Run: headless pygame with SDL's dummy video driver; simulated clock (each Clock.tick advances the game by its frame time, no real sleeping); random seed 0; keys injected as events and as key.get_pressed() state; no mouse input.
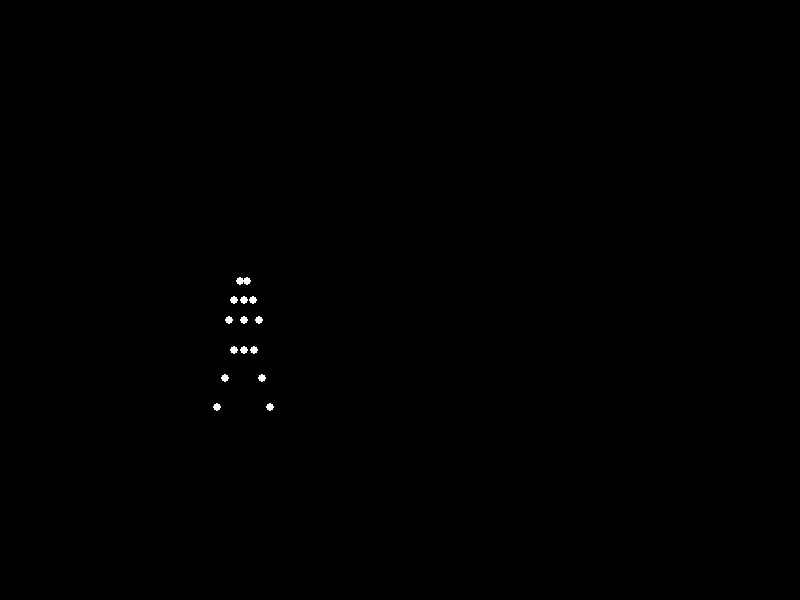
Frame 1 of 4 · flips 1–60 · no input
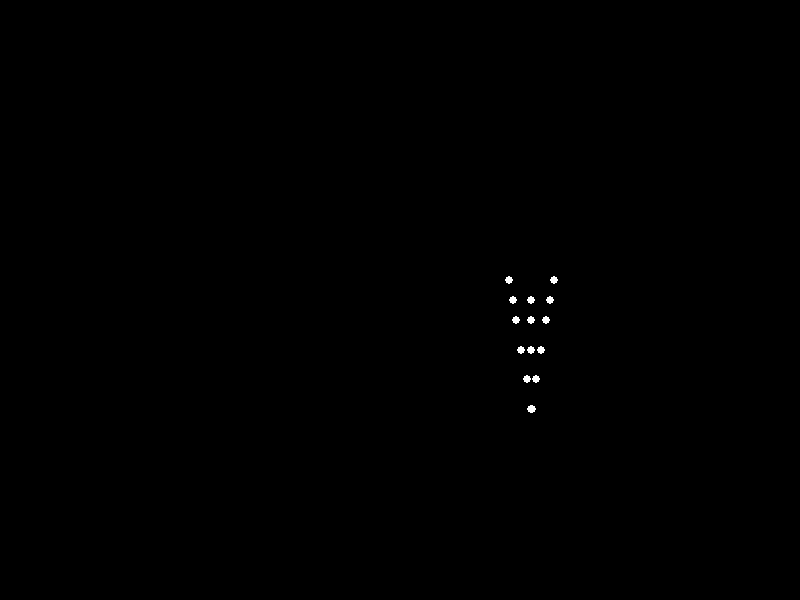
Frame 2 of 4 · flips 61–180 · tapped SPACE, RETURN · held RIGHT (→), D
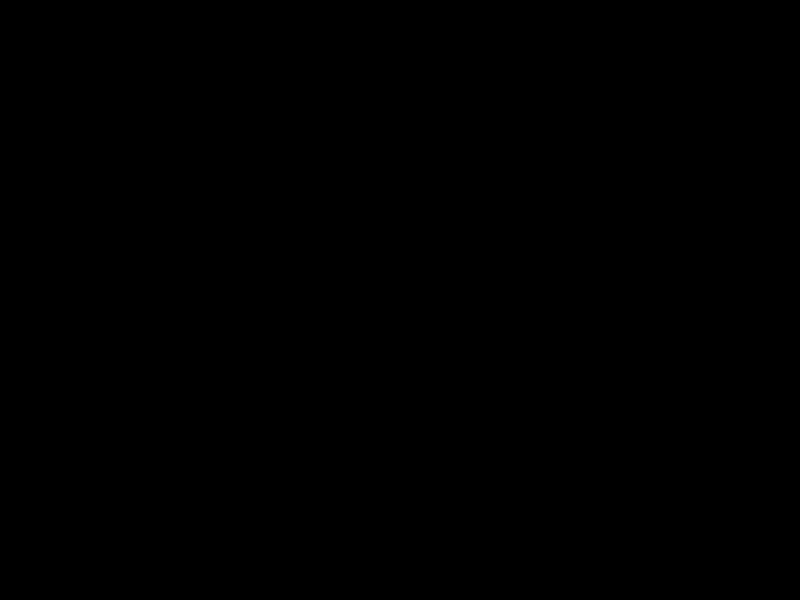
Frame 3 of 4 · flips 181–300 · held DOWN (↓), S
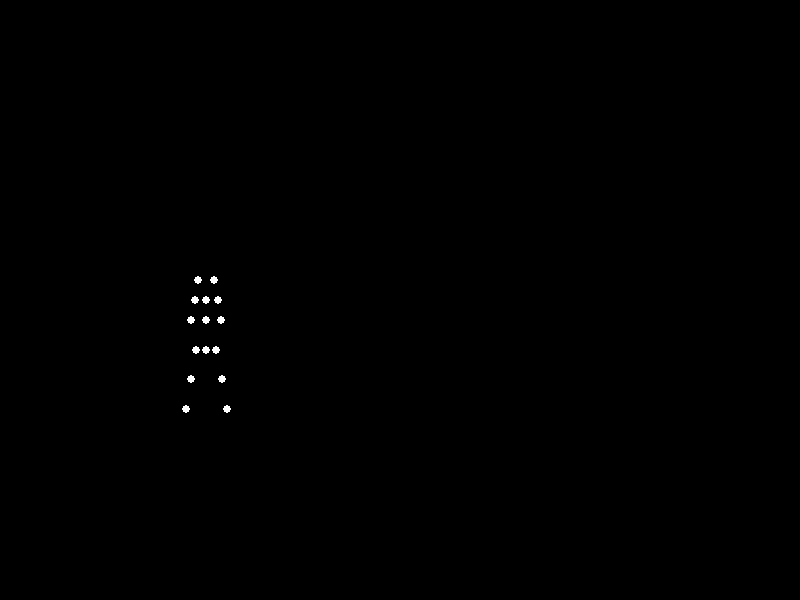
Frame 4 of 4 · flips 301–420 · held LEFT (←), A, UP (↑), W

The pygame program that drew these frames:


"""
This program uses pygame to animate a point‐light display of a running man.
Exactly 15 white points (representing key joints) are drawn moving on a black background.
The 15 points represent (in order):
   0 – Head
   1 – Left Shoulder
   2 – Right Shoulder
   3 – Left Elbow
   4 – Right Elbow
   5 – Left Wrist
   6 – Right Wrist
   7 – Left Hip
   8 – Right Hip
   9 – Left Knee
  10 – Right Knee
  11 – Left Ankle
  12 – Right Ankle
  13 – Pelvis (center of hips)
  14 – Chest (center of shoulders)
  
The limb motions (arms and legs) are computed using sinusoidal oscillations,
and the whole figure translates horizontally to simulate running.
The animation is designed to be smooth, realistic, and biomechanically plausible.
"""

import sys
import math
import pygame

# ----- Simulation parameters -----
FPS = 60 
WINDOW_WIDTH = 800
WINDOW_HEIGHT = 600

# Running cycle period (seconds)
T = 0.8

# Amplitude of oscillation in radians for limbs 
ARM_AMP = 0.3      # approx 17 degrees
LEG_AMP = 0.3      # approx 17 degrees

# Limb lengths (in pixels)
upper_arm_length = 20
lower_arm_length = 20
upper_leg_length = 30
lower_leg_length = 30

# Body offsets (all relative to a central pelvis position)
chest_offset = -30   # chest is 30 pixels above pelvis
head_offset = -20    # head is 20 pixels above chest
shoulder_horizontal = 15
hip_horizontal = 10

# Running speed (pixels per second)
RUN_SPEED = 150

def get_body_points(t, base_x, base_y):
    """
    Given time t and the pelvis position (base_x, base_y), compute the 
    positions of the 15 marker points.
    Returns a list of (x, y) tuples, one per marker.
    The coordinate system is pygame-style (y grows downward).
    """
    # Pelvis position (joint 13)
    pelvis = (base_x, base_y)
    
    # Chest, between shoulders (joint 14)
    chest = (base_x, base_y + chest_offset)
    
    # Head (joint 0) is above chest
    head = (base_x, chest[1] + head_offset)
    
    # Shoulders (joints 1 and 2)
    left_shoulder = (base_x - shoulder_horizontal, chest[1])
    right_shoulder = (base_x + shoulder_horizontal, chest[1])
    
    # Calculate arm swinging angles.
    # For both arms, the base angle (when stationary) is straight down (3*pi/2 in pygame coords)
    # Left arm: phase 0; Right arm: phase shifted by pi (opposite phase)
    left_arm_angle = (3 * math.pi / 2) + ARM_AMP * math.sin(2 * math.pi * t / T)
    right_arm_angle = (3 * math.pi / 2) + ARM_AMP * math.sin(2 * math.pi * t / T + math.pi)
    
    # Left arm: elbow (joint 3) and wrist (joint 5)
    lx_elbow = left_shoulder[0] + upper_arm_length * math.cos(left_arm_angle)
    ly_elbow = left_shoulder[1] + upper_arm_length * math.sin(left_arm_angle)
    left_elbow = (lx_elbow, ly_elbow)
    
    lx_wrist = lx_elbow + lower_arm_length * math.cos(left_arm_angle)
    ly_wrist = ly_elbow + lower_arm_length * math.sin(left_arm_angle)
    left_wrist = (lx_wrist, ly_wrist)
    
    # Right arm: elbow (joint 4) and wrist (joint 6)
    rx_elbow = right_shoulder[0] + upper_arm_length * math.cos(right_arm_angle)
    ry_elbow = right_shoulder[1] + upper_arm_length * math.sin(right_arm_angle)
    right_elbow = (rx_elbow, ry_elbow)
    
    rx_wrist = rx_elbow + lower_arm_length * math.cos(right_arm_angle)
    ry_wrist = ry_elbow + lower_arm_length * math.sin(right_arm_angle)
    right_wrist = (rx_wrist, ry_wrist)
    
    # Hips (joints 7 and 8)
    left_hip = (base_x - hip_horizontal, base_y)
    right_hip = (base_x + hip_horizontal, base_y)
    
    # Calculate leg swinging angles.
    # For both legs, the base angle is straight down (pi/2).
    # Left leg: phase 0; Right leg: phase shifted by pi.
    left_leg_angle = (math.pi / 2) + LEG_AMP * math.sin(2 * math.pi * t / T)
    right_leg_angle = (math.pi / 2) + LEG_AMP * math.sin(2 * math.pi * t / T + math.pi)
    
    # Left leg: knee (joint 9) and ankle (joint 11)
    lx_knee = left_hip[0] + upper_leg_length * math.cos(left_leg_angle)
    ly_knee = left_hip[1] + upper_leg_length * math.sin(left_leg_angle)
    left_knee = (lx_knee, ly_knee)
    
    lx_ankle = lx_knee + lower_leg_length * math.cos(left_leg_angle)
    ly_ankle = ly_knee + lower_leg_length * math.sin(left_leg_angle)
    left_ankle = (lx_ankle, ly_ankle)
    
    # Right leg: knee (joint 10) and ankle (joint 12)
    rx_knee = right_hip[0] + upper_leg_length * math.cos(right_leg_angle)
    ry_knee = right_hip[1] + upper_leg_length * math.sin(right_leg_angle)
    right_knee = (rx_knee, ry_knee)
    
    rx_ankle = rx_knee + lower_leg_length * math.cos(right_leg_angle)
    ry_ankle = ry_knee + lower_leg_length * math.sin(right_leg_angle)
    right_ankle = (rx_ankle, ry_ankle)
    
    # Assemble the 15 points in the required order:
    # 0: Head
    # 1: Left Shoulder
    # 2: Right Shoulder
    # 3: Left Elbow
    # 4: Right Elbow
    # 5: Left Wrist
    # 6: Right Wrist
    # 7: Left Hip
    # 8: Right Hip
    # 9: Left Knee
    # 10: Right Knee
    # 11: Left Ankle
    # 12: Right Ankle
    # 13: Pelvis
    # 14: Chest
    points = [
        head, 
        left_shoulder, 
        right_shoulder, 
        left_elbow, 
        right_elbow, 
        left_wrist, 
        right_wrist, 
        left_hip, 
        right_hip, 
        left_knee, 
        right_knee, 
        left_ankle, 
        right_ankle, 
        pelvis, 
        chest
    ]
    
    return points

def main():
    pygame.init()
    screen = pygame.display.set_mode((WINDOW_WIDTH, WINDOW_HEIGHT))
    pygame.display.set_caption("Point-Light Biological Motion: Running")
    clock = pygame.time.Clock()
    
    # Colors:
    BLACK = (0, 0, 0)
    WHITE = (255, 255, 255)
    
    # Starting time and figure horizontal position
    start_ticks = pygame.time.get_ticks()
    base_x = 100  # initial x position (pelvis)
    base_y = WINDOW_HEIGHT // 2  + 50  # base y position
    
    running = True
    while running:
        dt = clock.tick(FPS) / 1000.0  # time delta in seconds
        
        # Handle events (exit on quit)
        for event in pygame.event.get():
            if event.type == pygame.QUIT:
                running = False
                
        # Compute elapsed time in seconds for the running cycle
        current_time = (pygame.time.get_ticks() - start_ticks) / 1000.0
        
        # Update horizontal position (simulate forward running)
        base_x += RUN_SPEED * dt
        
        # Wrap around if the figure leaves the screen
        if base_x - 50 > WINDOW_WIDTH:
            base_x = -50
            
        # Get the 15 marker positions for current time and base position
        points = get_body_points(current_time, base_x, base_y)
        
        # Draw background and points
        screen.fill(BLACK)
        for point in points:
            # Draw each point as a filled circle with radius 4.
            pygame.draw.circle(screen, WHITE, (int(point[0]), int(point[1])), 4)
        
        pygame.display.flip()
        
    pygame.quit()
    sys.exit()

if __name__ == '__main__':
    main()
